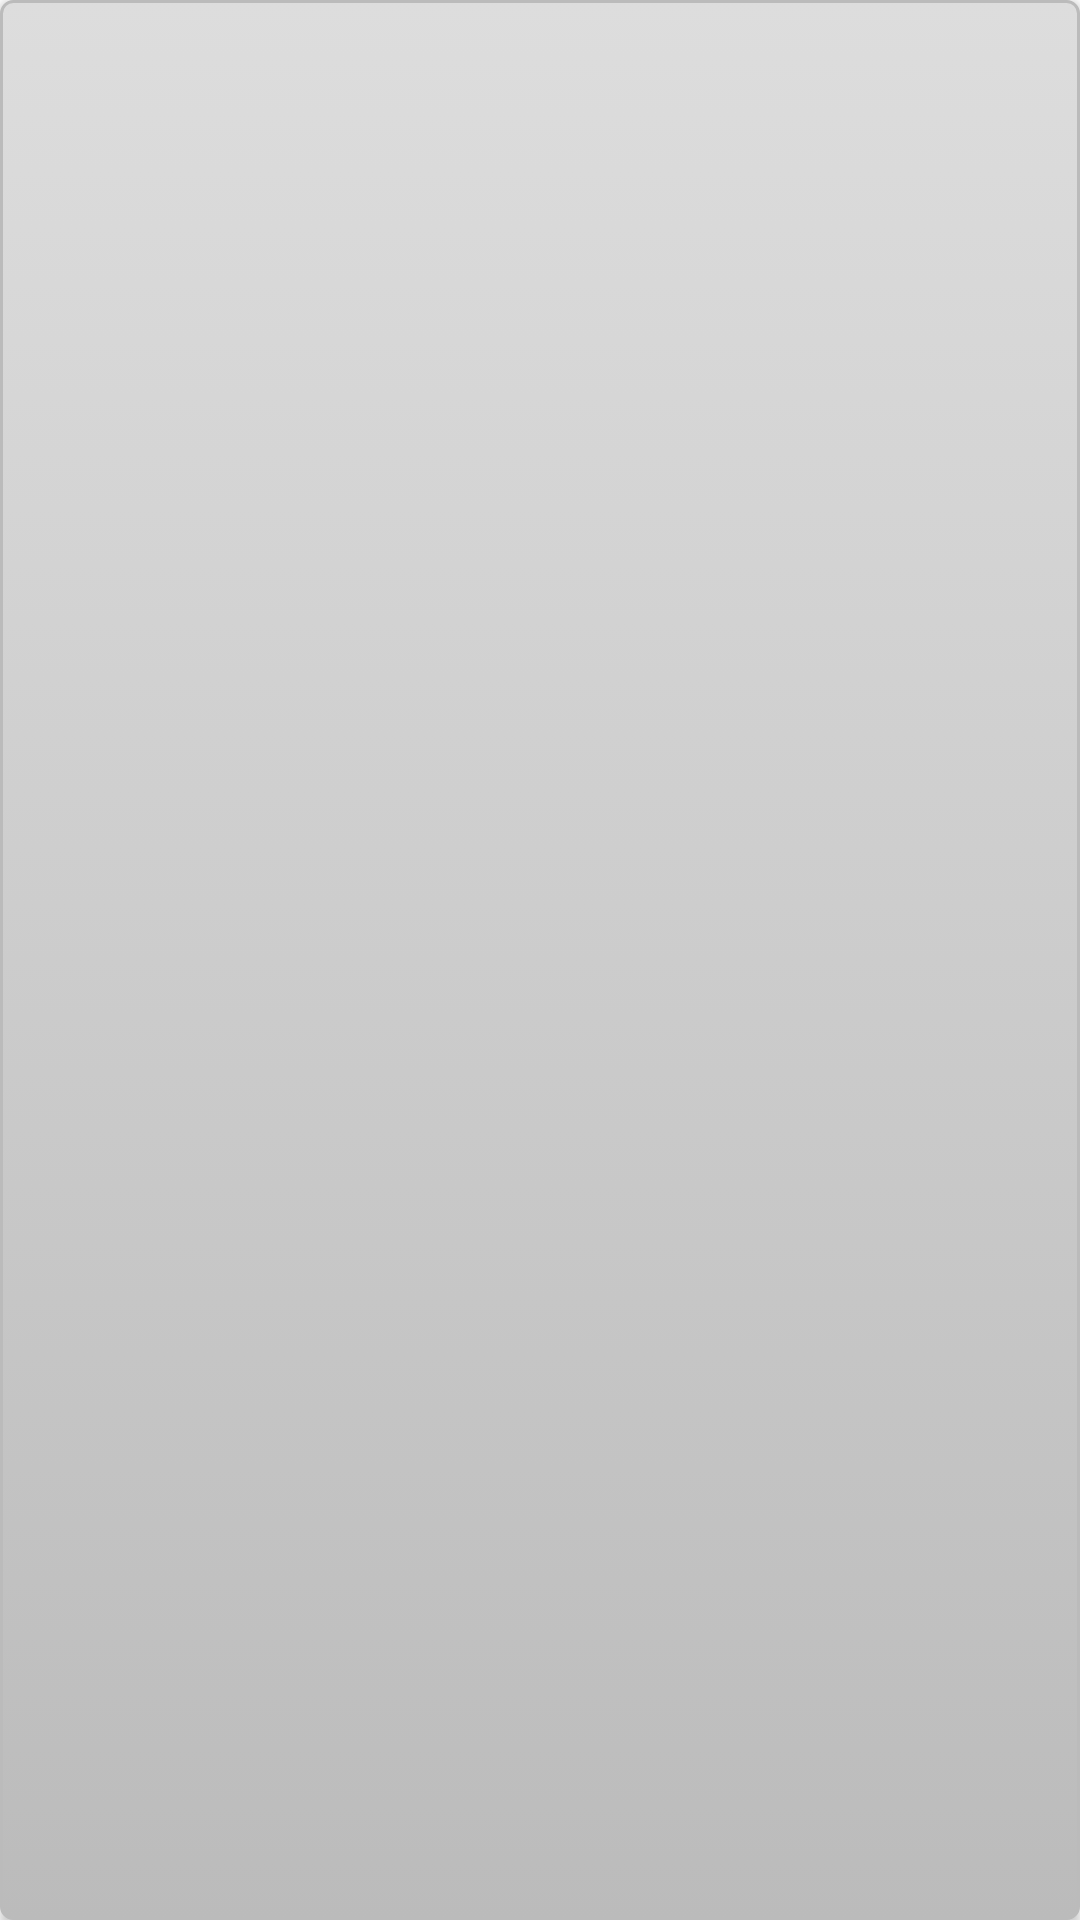

Here is an Android app screen rendered from its layout file. Give the layout XML and the strings, colors and styles it references.
<!-- AndroidManifest.xml: application theme app_theme -->
<!-- res/layout/button_default.xml -->
<?xml version="1.0" encoding="utf-8"?>
<Button
    xmlns:android="http://schemas.android.com/apk/res/android"
    android:layout_width="wrap_content"
    android:layout_height="wrap_content"
    android:layout_gravity="center_horizontal|center_vertical"
    android:textStyle="normal"
    android:textAllCaps="false"
    android:textSize="@dimen/button_text_size"
    android:textColor="@drawable/button_default_fg"
    android:background="@drawable/button_default_bg"
    android:minWidth="@dimen/button_min_width"
    android:padding="@dimen/button_padding"
    android:layout_margin="@dimen/button_margin"
    />
<!-- resources referenced by this layout -->
<resources>
  <dimen name="button_margin">10.0dp</dimen>
  <dimen name="button_min_width">50.0dp</dimen>
  <dimen name="button_padding">12.0dp</dimen>
  <dimen name="button_text_size">16.0dp</dimen>
  <!-- drawable button_default_bg: vector/xml drawable (drawable, 2130 chars, omitted) -->
  <!-- drawable button_default_fg (drawable) -->
  <?xml version="1.0" encoding="utf-8"?>
  <selector xmlns:android="http://schemas.android.com/apk/res/android">
  
      
      <item android:color="@color/button_default_fg_unselect" android:state_selected="false" android:state_pressed="false" />
  
      
      <item android:color="@color/button_default_fg_hover" android:state_selected="false" android:state_focused="true" />
      <item android:color="@color/button_default_fg_hover" android:state_selected="false" android:state_pressed="true" />
  
      
      <item android:color="@color/button_default_fg_select" android:state_selected="true" />
  
  </selector>
  <style name="app_theme" parent="Theme.AppCompat.Light.DarkActionBar">
          <item name="colorPrimary">@color/primal_light</item>
          <item name="colorPrimaryDark">@color/primal_dark</item>
          <item name="colorAccent">@color/primal_accent</item>
          <item name="android:windowBackground">@color/screen_bg</item>
      </style>
  <color name="button_default_fg_unselect">#ffffffff</color>
  <color name="button_default_fg_hover">#ffffffff</color>
  <color name="button_default_fg_select">#ffffffff</color>
  <color name="primal_light">@color/project_mayflower_orange_default</color>
  <color name="primal_dark">@color/project_grey_dark</color>
  <color name="primal_accent">@color/project_mayflower_orange_default</color>
  <color name="screen_bg">#ffffffff</color>
  <color name="project_mayflower_orange_default">#ffed7304</color>
  <color name="project_grey_dark">#ff868686</color>
</resources>
